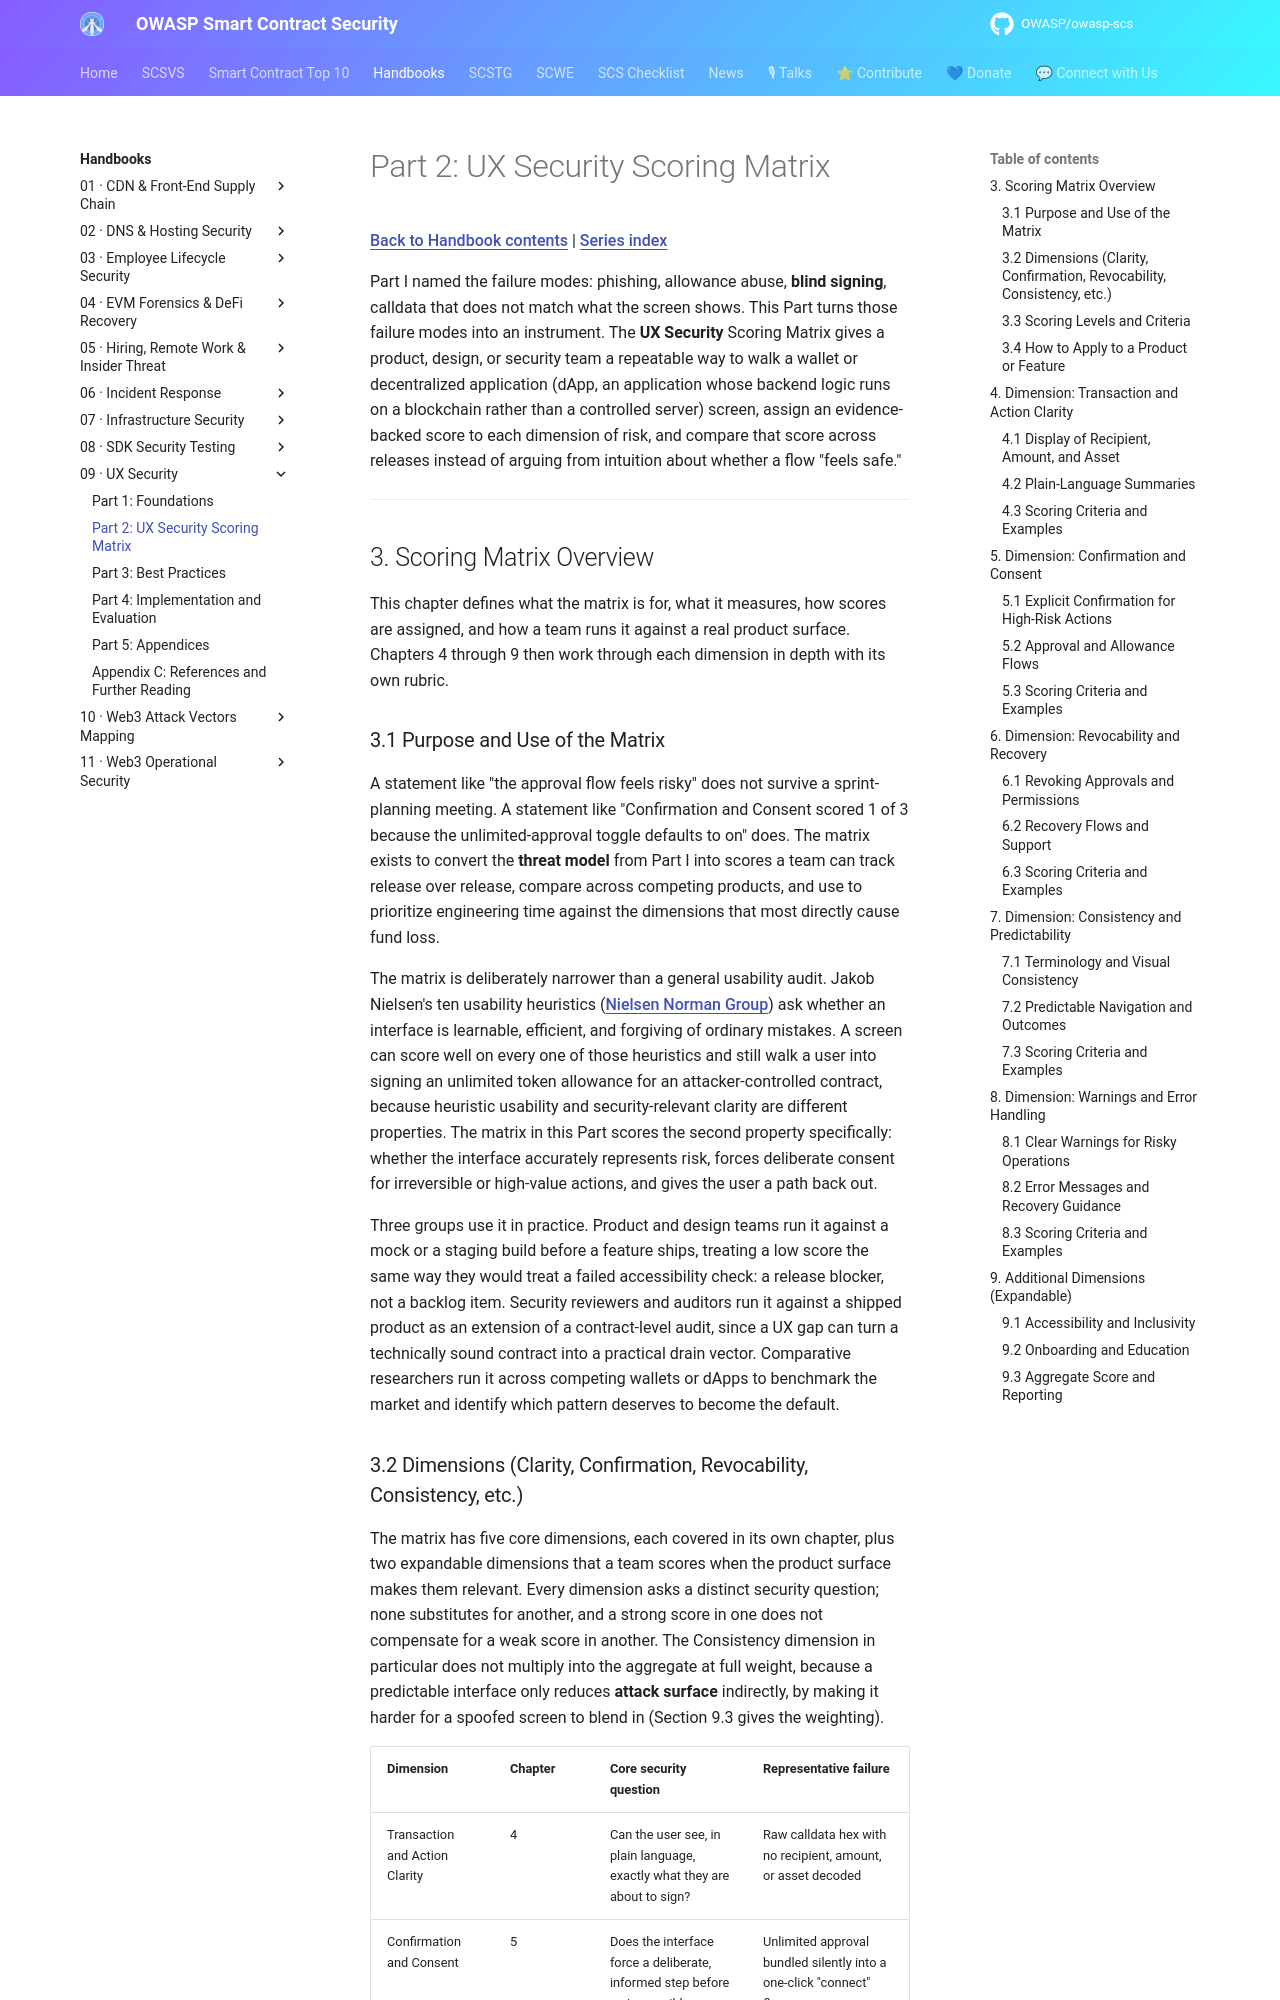

repository: OWASP/owasp-scs · page: handbooks/09-ux-security/part2-ux-security-scoring-matrix/index.html · generator: mkdocs

# Part 2: UX Security Scoring Matrix

[Back to Handbook contents](index.md) | [Series index](../index.md)

Part I named the failure modes: phishing, allowance abuse, **blind signing**, calldata that does not match what the screen shows. This Part turns those failure modes into an instrument. The **UX Security** Scoring Matrix gives a product, design, or security team a repeatable way to walk a wallet or decentralized application (dApp, an application whose backend logic runs on a blockchain rather than a controlled server) screen, assign an evidence-backed score to each dimension of risk, and compare that score across releases instead of arguing from intuition about whether a flow "feels safe."

---

## 3. Scoring Matrix Overview

This chapter defines what the matrix is for, what it measures, how scores are assigned, and how a team runs it against a real product surface. Chapters 4 through 9 then work through each dimension in depth with its own rubric.

### 3.1 Purpose and Use of the Matrix

A statement like "the approval flow feels risky" does not survive a sprint-planning meeting. A statement like "Confirmation and Consent scored 1 of 3 because the unlimited-approval toggle defaults to on" does. The matrix exists to convert the **threat model** from Part I into scores a team can track release over release, compare across competing products, and use to prioritize engineering time against the dimensions that most directly cause fund loss.

The matrix is deliberately narrower than a general usability audit. Jakob Nielsen's ten usability heuristics ([Nielsen Norman Group](https://www.nngroup.com/articles/ten-usability-heuristics/)) ask whether an interface is learnable, efficient, and forgiving of ordinary mistakes. A screen can score well on every one of those heuristics and still walk a user into signing an unlimited token allowance for an attacker-controlled contract, because heuristic usability and security-relevant clarity are different properties. The matrix in this Part scores the second property specifically: whether the interface accurately represents risk, forces deliberate consent for irreversible or high-value actions, and gives the user a path back out.

Three groups use it in practice. Product and design teams run it against a mock or a staging build before a feature ships, treating a low score the same way they would treat a failed accessibility check: a release blocker, not a backlog item. Security reviewers and auditors run it against a shipped product as an extension of a contract-level audit, since a UX gap can turn a technically sound contract into a practical drain vector. Comparative researchers run it across competing wallets or dApps to benchmark the market and identify which pattern deserves to become the default.
